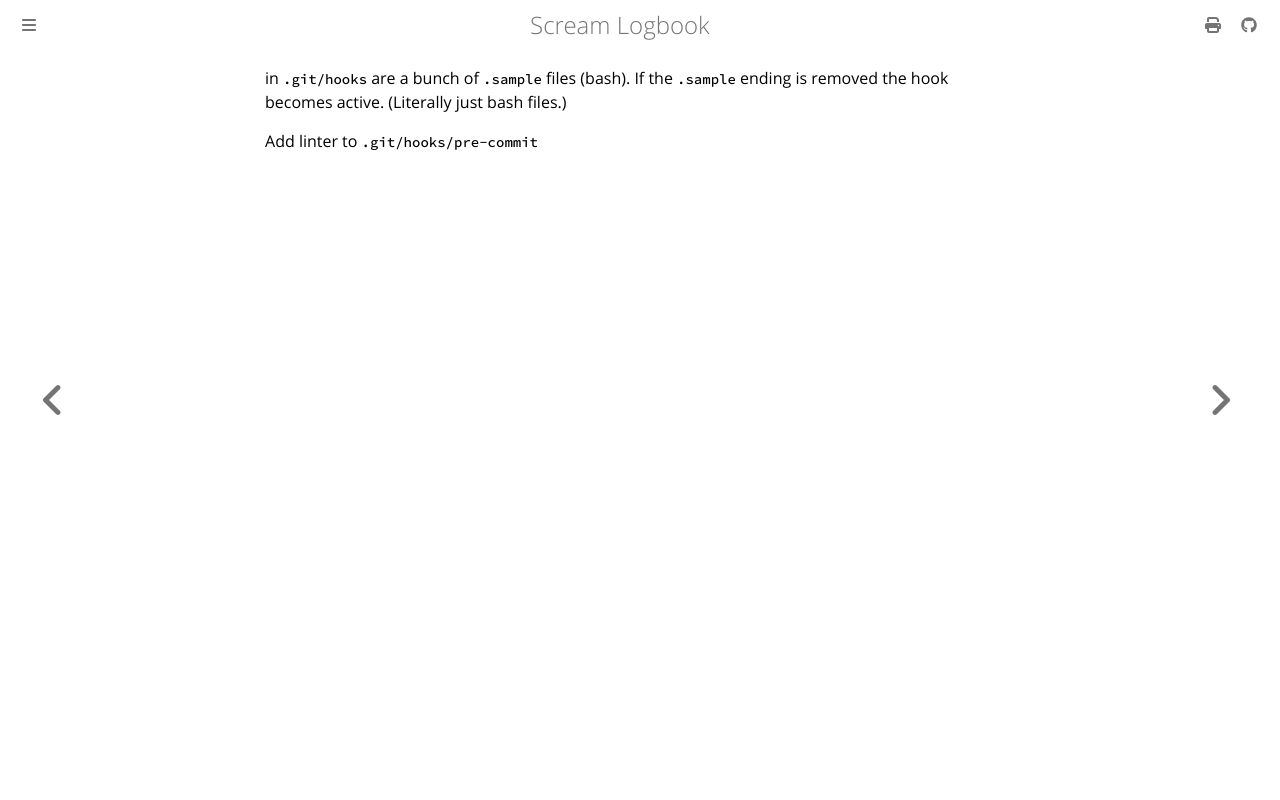

repository: andrei-akopian/ScreamLogbook · page: git/git-hooks.html · generator: mdbook

in `.git/hooks` are a bunch of `.sample` files (bash). If the `.sample` ending is removed the hook becomes active. (Literally just bash files.)

Add linter to `.git/hooks/pre-commit`
